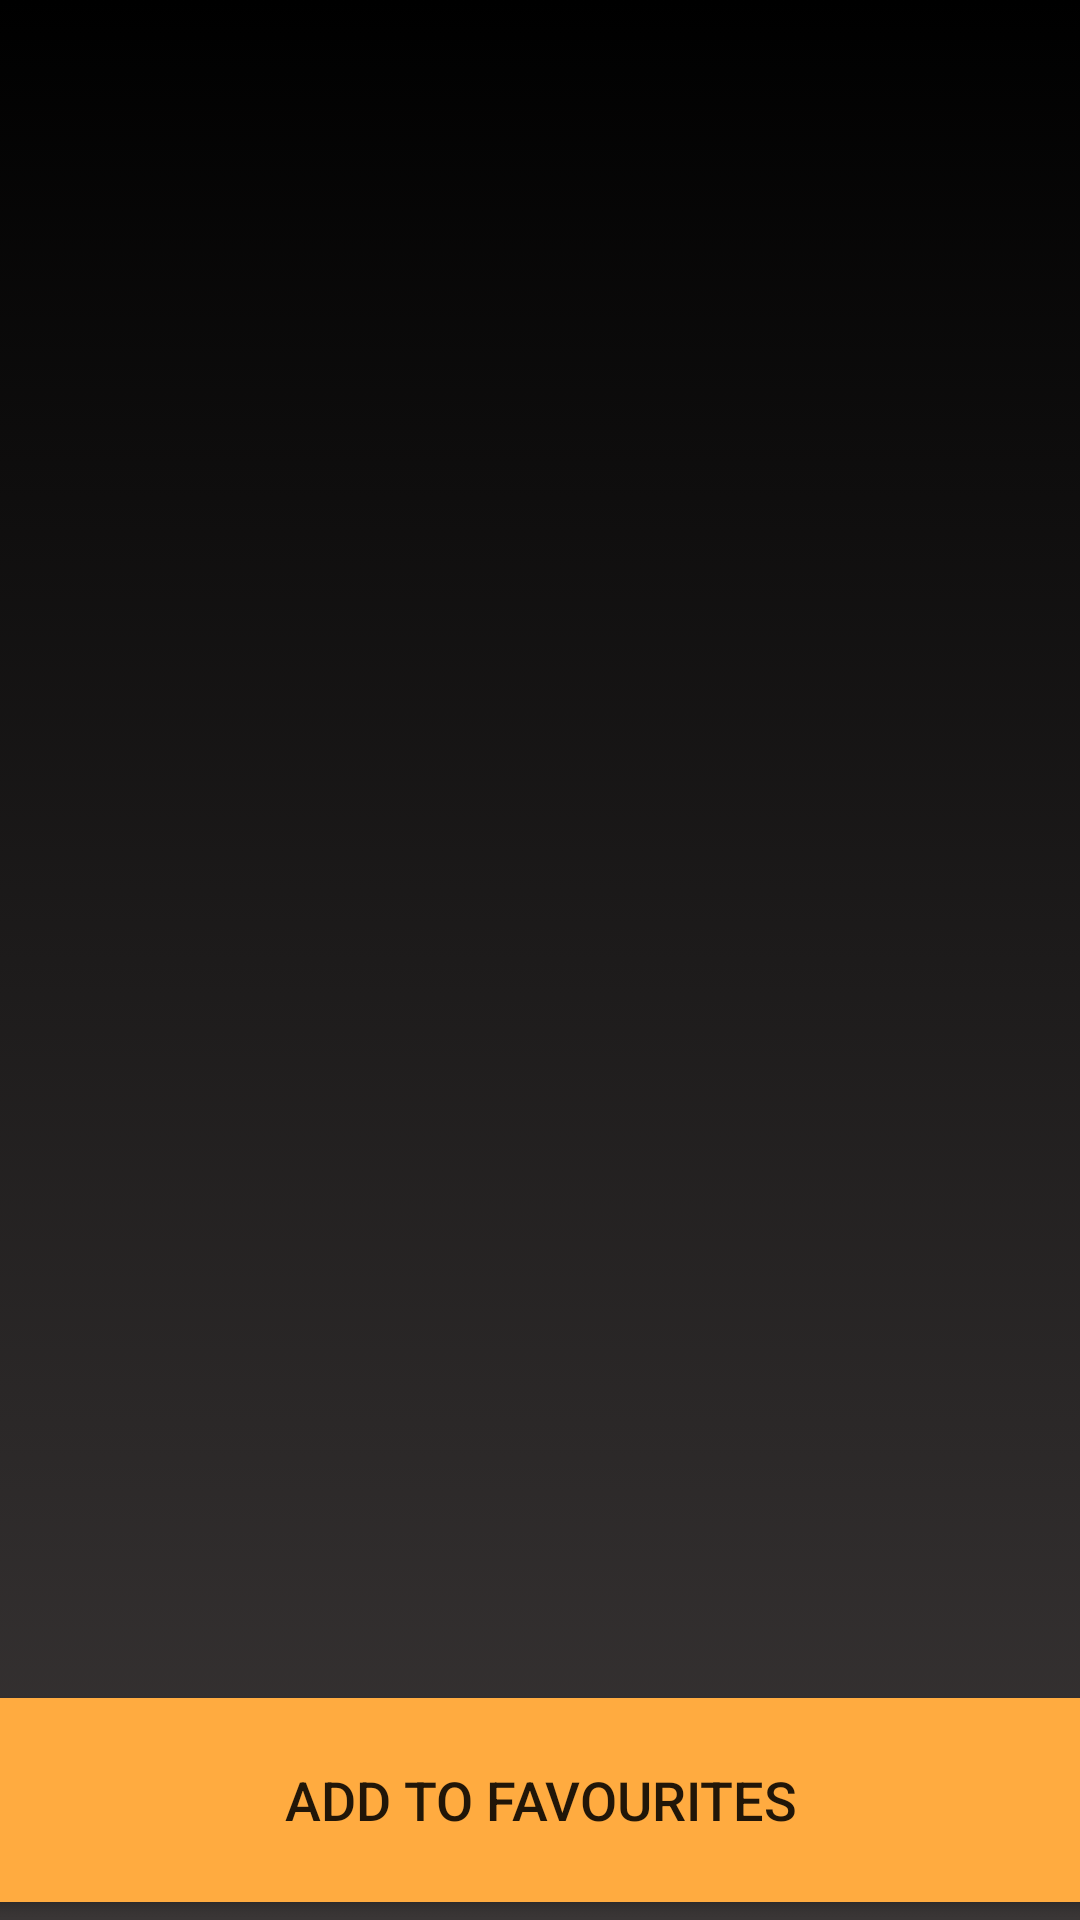

The Android layout XML behind this screen, and the referenced resources:
<!-- AndroidManifest.xml: application theme Theme.MobileCWK02 -->
<!-- res/layout/activity_display_movies.xml -->
<?xml version="1.0" encoding="utf-8"?>
<androidx.constraintlayout.widget.ConstraintLayout xmlns:android="http://schemas.android.com/apk/res/android"
    xmlns:app="http://schemas.android.com/apk/res-auto"
    xmlns:tools="http://schemas.android.com/tools"
    android:layout_width="match_parent"
    android:layout_height="match_parent"
    android:orientation="vertical"
    android:background="@drawable/ic_background_template"
    tools:context=".DisplayMovies">


    <ListView
        android:id="@+id/displayed_movies_listView"
        android:layout_width="0dp"
        android:layout_height="0dp"
        app:layout_constraintBottom_toTopOf="@+id/saveFav_button"
        app:layout_constraintEnd_toEndOf="parent"
        app:layout_constraintHorizontal_bias="1.0"
        app:layout_constraintStart_toStartOf="parent"
        app:layout_constraintTop_toTopOf="parent"
        app:layout_constraintVertical_bias="0.333" />


    <Button
        android:id="@+id/saveFav_button"
        android:layout_width="753dp"
        android:layout_height="80dp"
        android:text="@string/add_to_favourites"
        android:onClick="saveFavourites"
        android:textSize="18sp"
        app:backgroundTint="#FFAB40"
        app:layout_constraintBottom_toBottomOf="parent"
        app:layout_constraintLeft_toLeftOf="parent"
        app:layout_constraintRight_toRightOf="parent"
        app:layout_constraintTop_toBottomOf="@+id/displayed_movies_listView" />


</androidx.constraintlayout.widget.ConstraintLayout>
<!-- resources referenced by this layout -->
<resources>
  <!-- drawable ic_background_template (drawable) -->
  <?xml version="1.0" encoding="utf-8"?>
  <selector xmlns:android="http://schemas.android.com/apk/res/android">
      <item>
          <shape>
              <gradient
                  android:angle="90"
                  android:startColor="#3A3636"
                  android:endColor="#000000"
                  android:type="linear" />
          </shape>
      </item>
  </selector>
  <string name="add_to_favourites">Add to Favourites</string>
  <style name="Theme.MobileCWK02" parent="Theme.MaterialComponents.DayNight.DarkActionBar">
          
          <item name="colorPrimary">#CF1515</item>
          <item name="colorPrimaryVariant">@color/duskYellow</item>
          <item name="colorOnPrimary">@color/white</item>
          
          <item name="colorSecondary">@color/teal_200</item>
          <item name="colorSecondaryVariant">@color/teal_700</item>
          <item name="colorOnSecondary">@color/black</item>
          
          <item name="android:statusBarColor" tools:targetApi="l">?attr/colorPrimaryVariant</item>
          
  
  
      </style>
  <color name="duskYellow">#FFD740</color>
  <color name="white">#FFFFFFFF</color>
  <color name="teal_200">#FF03DAC5</color>
  <color name="teal_700">#FF018786</color>
  <color name="black">#FF000000</color>
</resources>
